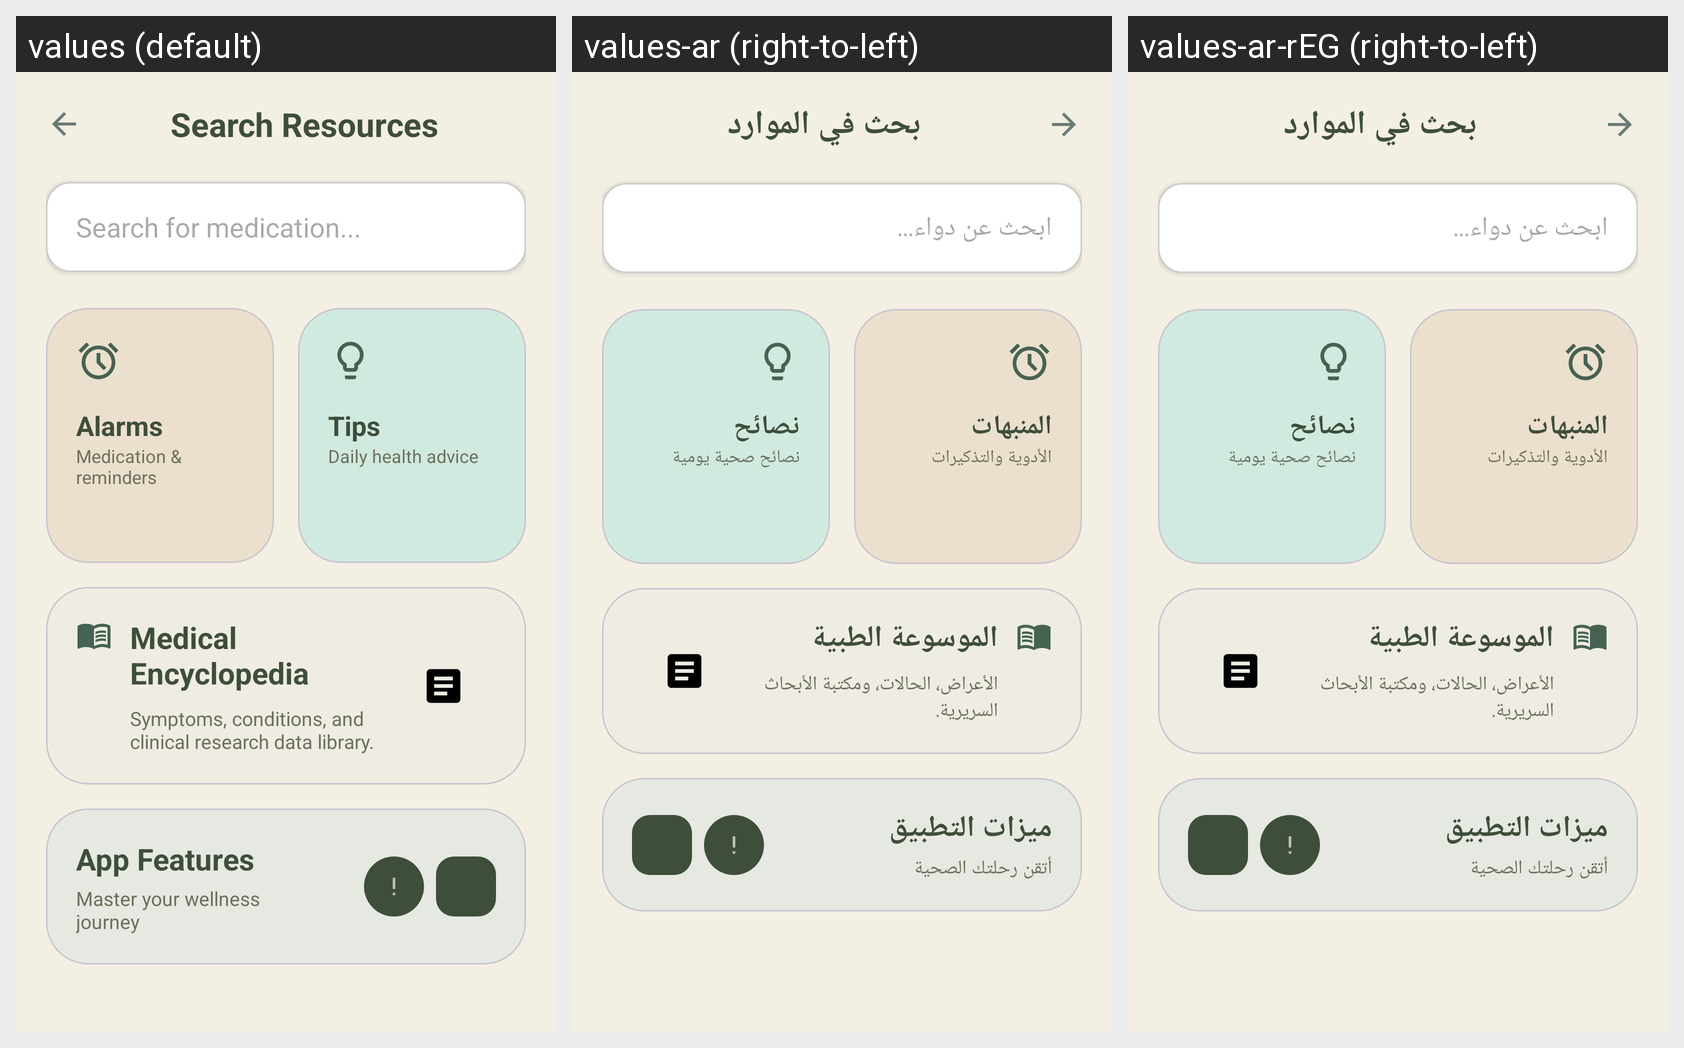

This grid shows one Android layout under several languages. Give, for every string resource on the screen, its name, the default text and each shown locale's text.
Android screen res/layout/activity_search.xml rendered under 3 locales, left to right: values (default), values-ar (right-to-left), values-ar-rEG (right-to-left). Device: Nexus 5 (rendered at 1080×1920; each locale shown at half size, 540×960, under a caption strip naming it); theme Theme.SmartHealthReminder.
Strings drawn on this screen, with the default value and each locale's value (text and hints the layout hard-codes, and strings that could not be matched under every locale, appear in the picture but are not listed):

search_resources
  values: Search Resources
  values-ar: بحث في الموارد
  values-ar-rEG: بحث في الموارد

search_hint
  values: Search for medication...
  values-ar: ابحث عن دواء...
  values-ar-rEG: ابحث عن دواء...

alarms
  values: Alarms
  values-ar: المنبهات
  values-ar-rEG: المنبهات

alarms_desc
  values: Medication & reminders
  values-ar: الأدوية والتذكيرات
  values-ar-rEG: الأدوية والتذكيرات

tips
  values: Tips
  values-ar: نصائح
  values-ar-rEG: نصائح

tips_desc
  values: Daily health advice
  values-ar: نصائح صحية يومية
  values-ar-rEG: نصائح صحية يومية

medical_encyclopedia
  values: Medical
      Encyclopedia
  values-ar: الموسوعة الطبية
  values-ar-rEG: الموسوعة الطبية

encyclopedia_desc
  values: Symptoms, conditions, and clinical research data library.
  values-ar: الأعراض، الحالات، ومكتبة الأبحاث السريرية.
  values-ar-rEG: الأعراض، الحالات، ومكتبة الأبحاث السريرية.

app_features
  values: App Features
  values-ar: ميزات التطبيق
  values-ar-rEG: ميزات التطبيق

app_features_desc
  values: Master your wellness
      journey
  values-ar: أتقن رحلتك الصحية
  values-ar-rEG: أتقن رحلتك الصحية
